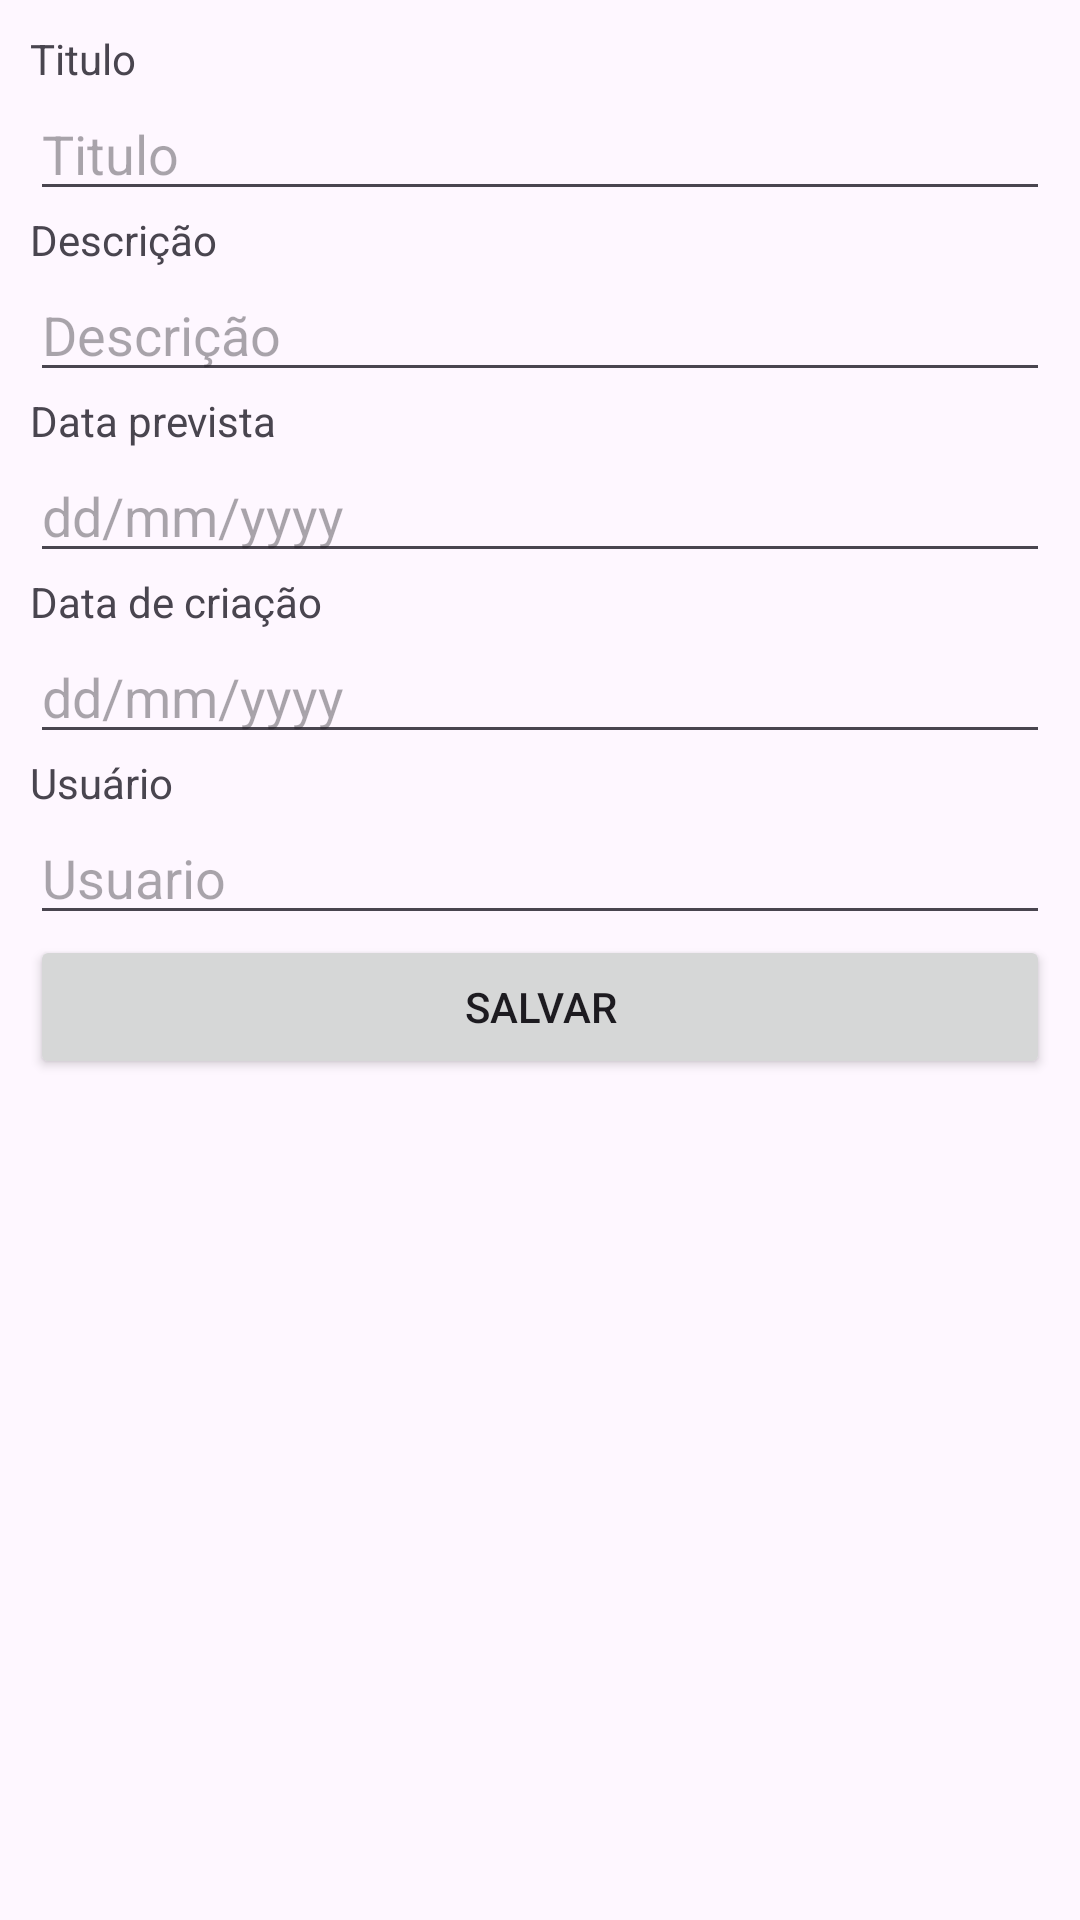

Android layout source for this screen:
<!-- AndroidManifest.xml: application theme Theme.SharedList -->
<!-- res/layout/activity_task.xml -->
<?xml version="1.0" encoding="utf-8"?>
<androidx.constraintlayout.widget.ConstraintLayout xmlns:android="http://schemas.android.com/apk/res/android"
    xmlns:app="http://schemas.android.com/apk/res-auto"
    xmlns:tools="http://schemas.android.com/tools"
    android:layout_width="match_parent"
    android:layout_height="match_parent"
    android:padding="10dp"
    tools:context=".view.TaskActivity">

    <TextView
        android:id="@+id/titleTv"
        android:layout_width="match_parent"
        android:layout_height="wrap_content"
        android:text="@string/titleText"
        app:layout_constraintEnd_toEndOf="parent"
        app:layout_constraintStart_toStartOf="parent"
        app:layout_constraintTop_toTopOf="parent"
        />

    <EditText
        android:id="@+id/titleEt"
        android:layout_width="0dp"
        android:layout_height="wrap_content"
        android:ems="10"
        android:inputType="text"
        android:hint="@string/titleText"
        app:layout_constraintEnd_toEndOf="parent"
        app:layout_constraintStart_toStartOf="parent"
        app:layout_constraintTop_toBottomOf="@+id/titleTv"
        android:autofillHints="" />

    <TextView
        android:id="@+id/descriptionTv"
        android:layout_width="match_parent"
        android:layout_height="wrap_content"
        android:text="@string/descriptionText"
        app:layout_constraintTop_toBottomOf="@+id/titleEt"
        />

    <EditText
        android:id="@+id/descriptionEt"
        android:layout_width="0dp"
        android:layout_height="wrap_content"
        android:ems="10"
        android:inputType=""
        android:hint="@string/descriptionText"
        app:layout_constraintEnd_toEndOf="parent"
        app:layout_constraintStart_toStartOf="parent"
        app:layout_constraintTop_toBottomOf="@+id/descriptionTv"
        android:autofillHints="" />

    <TextView
        android:id="@+id/expectedDateTv"
        android:layout_width="match_parent"
        android:layout_height="wrap_content"
        android:text="@string/expectedDateText"
        app:layout_constraintTop_toBottomOf="@+id/descriptionEt"
        />

    <EditText
        android:id="@+id/expectedDateEt"
        android:layout_width="match_parent"
        android:layout_height="wrap_content"
        android:clickable="false"
        android:ems="10"
        android:hint="@string/dateFormatInfo"
        app:layout_constraintTop_toBottomOf="@+id/expectedDateTv"
        tools:ignore="MissingConstraints"
        android:autofillHints="" />

    <TextView
        android:id="@+id/createdDateTv"
        android:layout_width="match_parent"
        android:layout_height="wrap_content"
        android:text="@string/createdDateText"
        app:layout_constraintTop_toBottomOf="@+id/expectedDateEt"
        />

    <EditText
        android:id="@+id/createdDateEt"
        android:layout_width="match_parent"
        android:layout_height="wrap_content"
        android:ems="10"
        android:hint="@string/dateFormatInfo"
        android:inputType="date"
        app:layout_constraintTop_toBottomOf="@+id/createdDateTv"
        tools:ignore="MissingConstraints"
        android:visibility="visible"
        android:autofillHints="" />

    <TextView
        android:id="@+id/userTv"
        android:layout_width="match_parent"
        android:layout_height="wrap_content"
        android:text="@string/userText"
        app:layout_constraintTop_toBottomOf="@+id/createdDateEt"
        />

    <EditText
        android:id="@+id/userEt"
        android:layout_width="match_parent"
        android:layout_height="wrap_content"
        android:ems="10"
        android:hint="@string/userEt"
        android:inputType="text"
        app:layout_constraintTop_toBottomOf="@+id/userTv"
        android:visibility="visible"
        tools:ignore="MissingConstraints"
        android:autofillHints="" />

    <TextView
        android:id="@+id/userFinishTv"
        android:layout_width="match_parent"
        android:layout_height="wrap_content"
        android:text="@string/userFinishText"
        android:visibility="gone"
        app:layout_constraintTop_toBottomOf="@+id/userEt"
        />

    <EditText
        android:id="@+id/userFinishEt"
        android:layout_width="match_parent"
        android:layout_height="wrap_content"
        android:ems="10"
        android:hint="@string/userEt"
        android:inputType="text"
        app:layout_constraintTop_toBottomOf="@+id/userFinishTv"
        android:visibility="gone"
        tools:ignore="MissingConstraints"
        android:autofillHints="" />

    <Button
        android:id="@+id/saveBt"
        android:layout_width="0dp"
        android:layout_height="wrap_content"
        android:text="@string/save"
        app:layout_constraintEnd_toEndOf="parent"
        app:layout_constraintStart_toStartOf="parent"
        app:layout_constraintTop_toBottomOf="@+id/userFinishEt" />


</androidx.constraintlayout.widget.ConstraintLayout>
<!-- resources referenced by this layout -->
<resources>
  <string name="createdDateText">Data de criação</string>
  <string name="dateFormatInfo">dd/mm/yyyy</string>
  <string name="descriptionText">Descrição</string>
  <string name="expectedDateText">Data prevista</string>
  <string name="save">Salvar</string>
  <string name="titleText">Titulo</string>
  <string name="userEt">Usuario</string>
  <string name="userFinishText">Usuário que finalizou</string>
  <string name="userText">Usuário</string>
  <style name="Theme.SharedList" parent="Base.Theme.SharedList" />
  <style name="Base.Theme.SharedList" parent="Theme.Material3.DayNight.NoActionBar">
          
          
      </style>
</resources>
